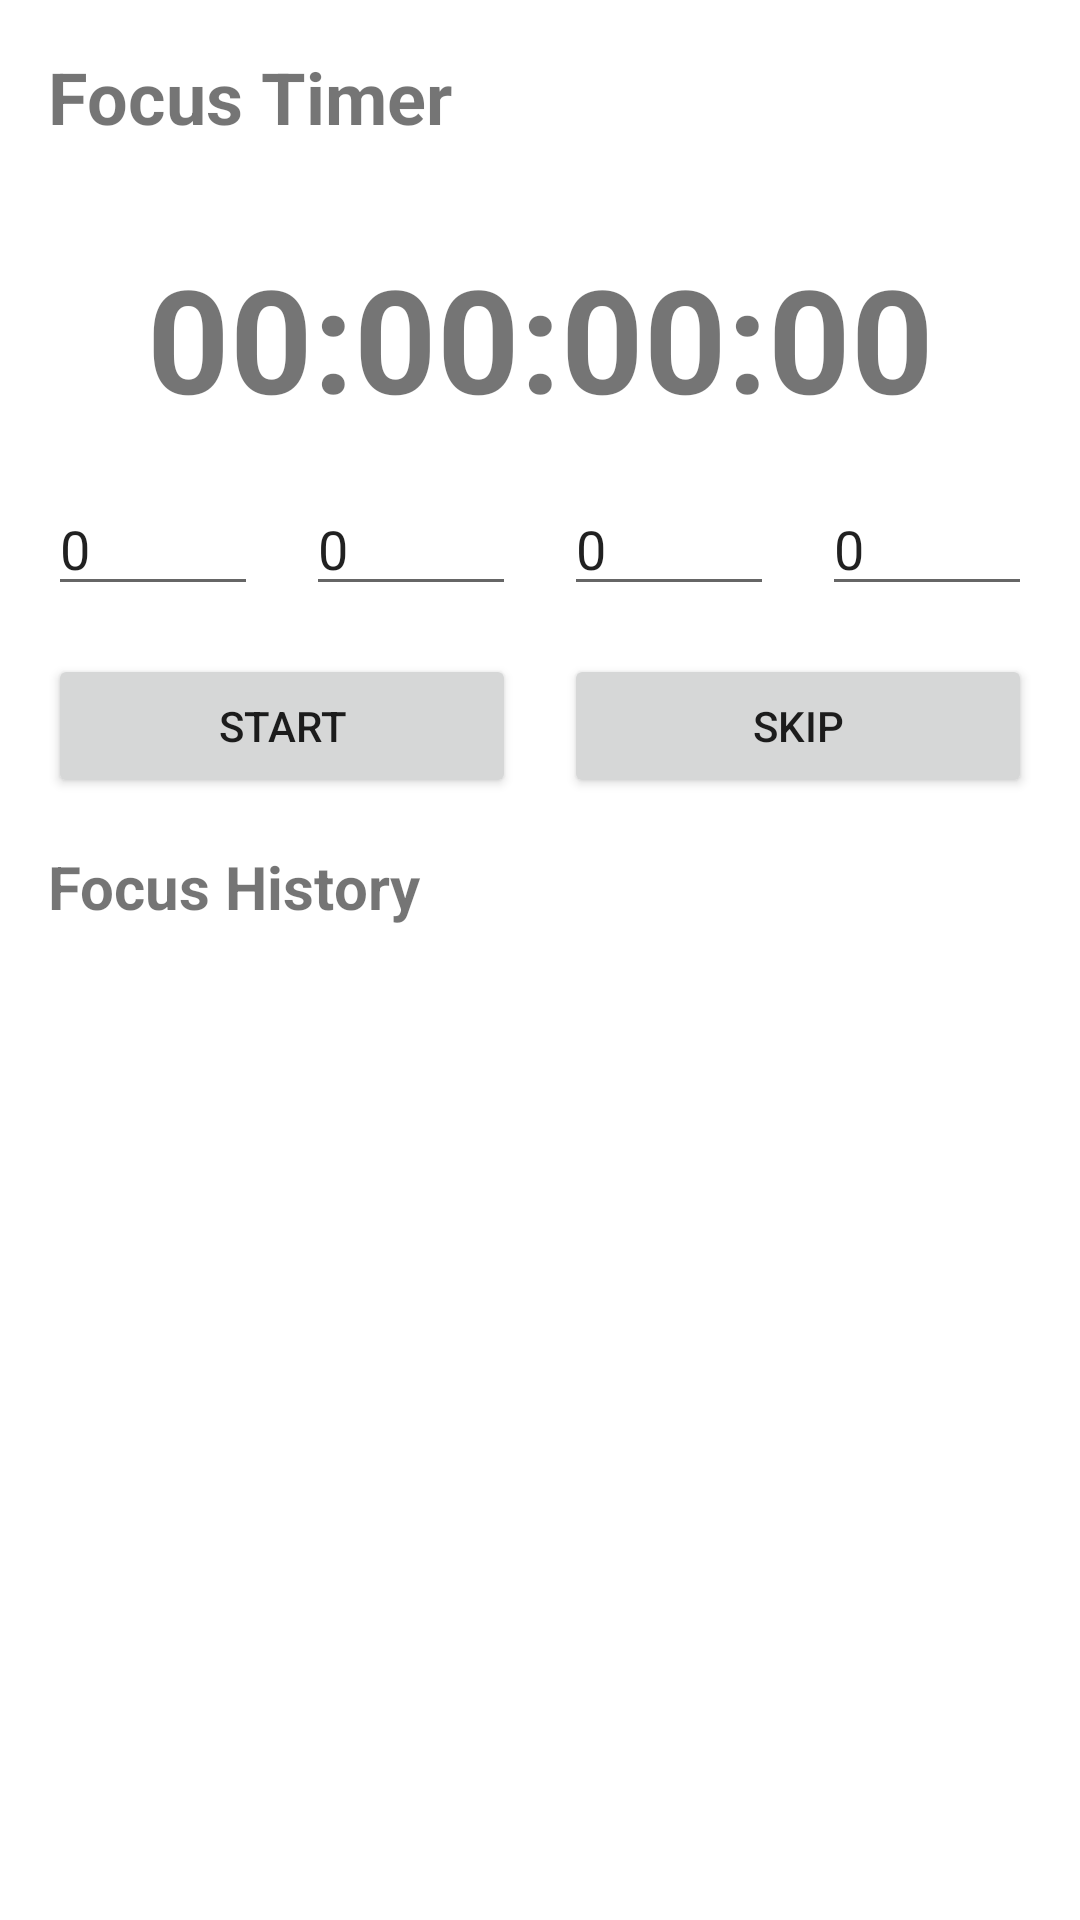

Layout XML and referenced resources for this Android screen:
<!-- AndroidManifest.xml: application theme Theme.To_do_app -->
<!-- res/layout/fragment_focus_timer.xml -->
<?xml version="1.0" encoding="utf-8"?>
<androidx.constraintlayout.widget.ConstraintLayout xmlns:android="http://schemas.android.com/apk/res/android"
    xmlns:app="http://schemas.android.com/apk/res-auto"
    android:layout_width="match_parent"
    android:layout_height="match_parent"
    android:padding="16dp">

    <TextView
        android:id="@+id/tvFocusTimerTitle"
        android:layout_width="wrap_content"
        android:layout_height="wrap_content"
        android:text="Focus Timer"
        android:textSize="24sp"
        android:textStyle="bold"
        app:layout_constraintStart_toStartOf="parent"
        app:layout_constraintTop_toTopOf="parent" />

    <TextView
        android:id="@+id/tvTimer"
        android:layout_width="wrap_content"
        android:layout_height="wrap_content"
        android:text="00:00:00:00"
        android:textSize="48sp"
        android:textStyle="bold"
        app:layout_constraintStart_toStartOf="parent"
        app:layout_constraintEnd_toEndOf="parent"
        app:layout_constraintTop_toBottomOf="@id/tvFocusTimerTitle"
        android:layout_marginTop="32dp" />

    <EditText
        android:id="@+id/etDays"
        android:layout_width="0dp"
        android:layout_height="wrap_content"
        android:hint="Days"
        android:inputType="number"
        android:text="0"
        app:layout_constraintEnd_toStartOf="@id/etHours"
        app:layout_constraintStart_toStartOf="parent"
        app:layout_constraintTop_toBottomOf="@id/tvTimer"
        android:layout_marginTop="16dp"
        android:layout_marginEnd="8dp" />

    <EditText
        android:id="@+id/etHours"
        android:layout_width="0dp"
        android:layout_height="wrap_content"
        android:hint="Hours"
        android:inputType="number"
        android:text="0"
        app:layout_constraintEnd_toStartOf="@id/etMinutes"
        app:layout_constraintStart_toEndOf="@id/etDays"
        app:layout_constraintTop_toBottomOf="@id/tvTimer"
        android:layout_marginTop="16dp"
        android:layout_marginStart="8dp"
        android:layout_marginEnd="8dp" />

    <EditText
        android:id="@+id/etMinutes"
        android:layout_width="0dp"
        android:layout_height="wrap_content"
        android:hint="Minutes"
        android:inputType="number"
        android:text="0"
        app:layout_constraintEnd_toStartOf="@id/etSeconds"
        app:layout_constraintStart_toEndOf="@id/etHours"
        app:layout_constraintTop_toBottomOf="@id/tvTimer"
        android:layout_marginTop="16dp"
        android:layout_marginStart="8dp"
        android:layout_marginEnd="8dp" />

    <EditText
        android:id="@+id/etSeconds"
        android:layout_width="0dp"
        android:layout_height="wrap_content"
        android:hint="Seconds"
        android:inputType="number"
        android:text="0"
        app:layout_constraintEnd_toEndOf="parent"
        app:layout_constraintStart_toEndOf="@id/etMinutes"
        app:layout_constraintTop_toBottomOf="@id/tvTimer"
        android:layout_marginTop="16dp"
        android:layout_marginStart="8dp" />

    <Button
        android:id="@+id/btnStartPause"
        android:layout_width="0dp"
        android:layout_height="wrap_content"
        android:text="Start"
        app:layout_constraintEnd_toStartOf="@id/btnSkip"
        app:layout_constraintStart_toStartOf="parent"
        app:layout_constraintTop_toBottomOf="@id/etDays"
        android:layout_marginTop="16dp"
        android:layout_marginEnd="8dp" />

    <Button
        android:id="@+id/btnSkip"
        android:layout_width="0dp"
        android:layout_height="wrap_content"
        android:text="Skip"
        app:layout_constraintEnd_toEndOf="parent"
        app:layout_constraintStart_toEndOf="@id/btnStartPause"
        app:layout_constraintTop_toBottomOf="@id/etDays"
        android:layout_marginTop="16dp"
        android:layout_marginStart="8dp" />

    <TextView
        android:id="@+id/tvFocusHistoryTitle"
        android:layout_width="wrap_content"
        android:layout_height="wrap_content"
        android:text="Focus History"
        android:textSize="20sp"
        android:textStyle="bold"
        app:layout_constraintStart_toStartOf="parent"
        app:layout_constraintTop_toBottomOf="@id/btnStartPause"
        android:layout_marginTop="16dp" />

    <androidx.recyclerview.widget.RecyclerView
        android:id="@+id/rvFocusHistory"
        android:layout_width="0dp"
        android:layout_height="0dp"
        app:layout_constraintBottom_toBottomOf="parent"
        app:layout_constraintEnd_toEndOf="parent"
        app:layout_constraintStart_toStartOf="parent"
        app:layout_constraintTop_toBottomOf="@id/tvFocusHistoryTitle"
        android:layout_marginTop="8dp" />

</androidx.constraintlayout.widget.ConstraintLayout>
<!-- resources referenced by this layout -->
<resources>
  <style name="Theme.To_do_app" parent="Theme.MaterialComponents.DayNight.DarkActionBar">
          
          <item name="colorPrimary">@color/primaryColor</item>
          <item name="colorPrimaryVariant">@color/primaryColor</item>
          <item name="colorOnPrimary">@android:color/white</item>
          
          <item name="colorSecondary">@color/accentColor</item>
          <item name="colorSecondaryVariant">@color/accentColor</item>
          <item name="colorOnSecondary">@android:color/black</item>
          
          <item name="android:statusBarColor">?attr/colorPrimaryVariant</item>
      </style>
  <color name="primaryColor">#6C63FF</color>
  <color name="accentColor">#FF6F61</color>
</resources>
